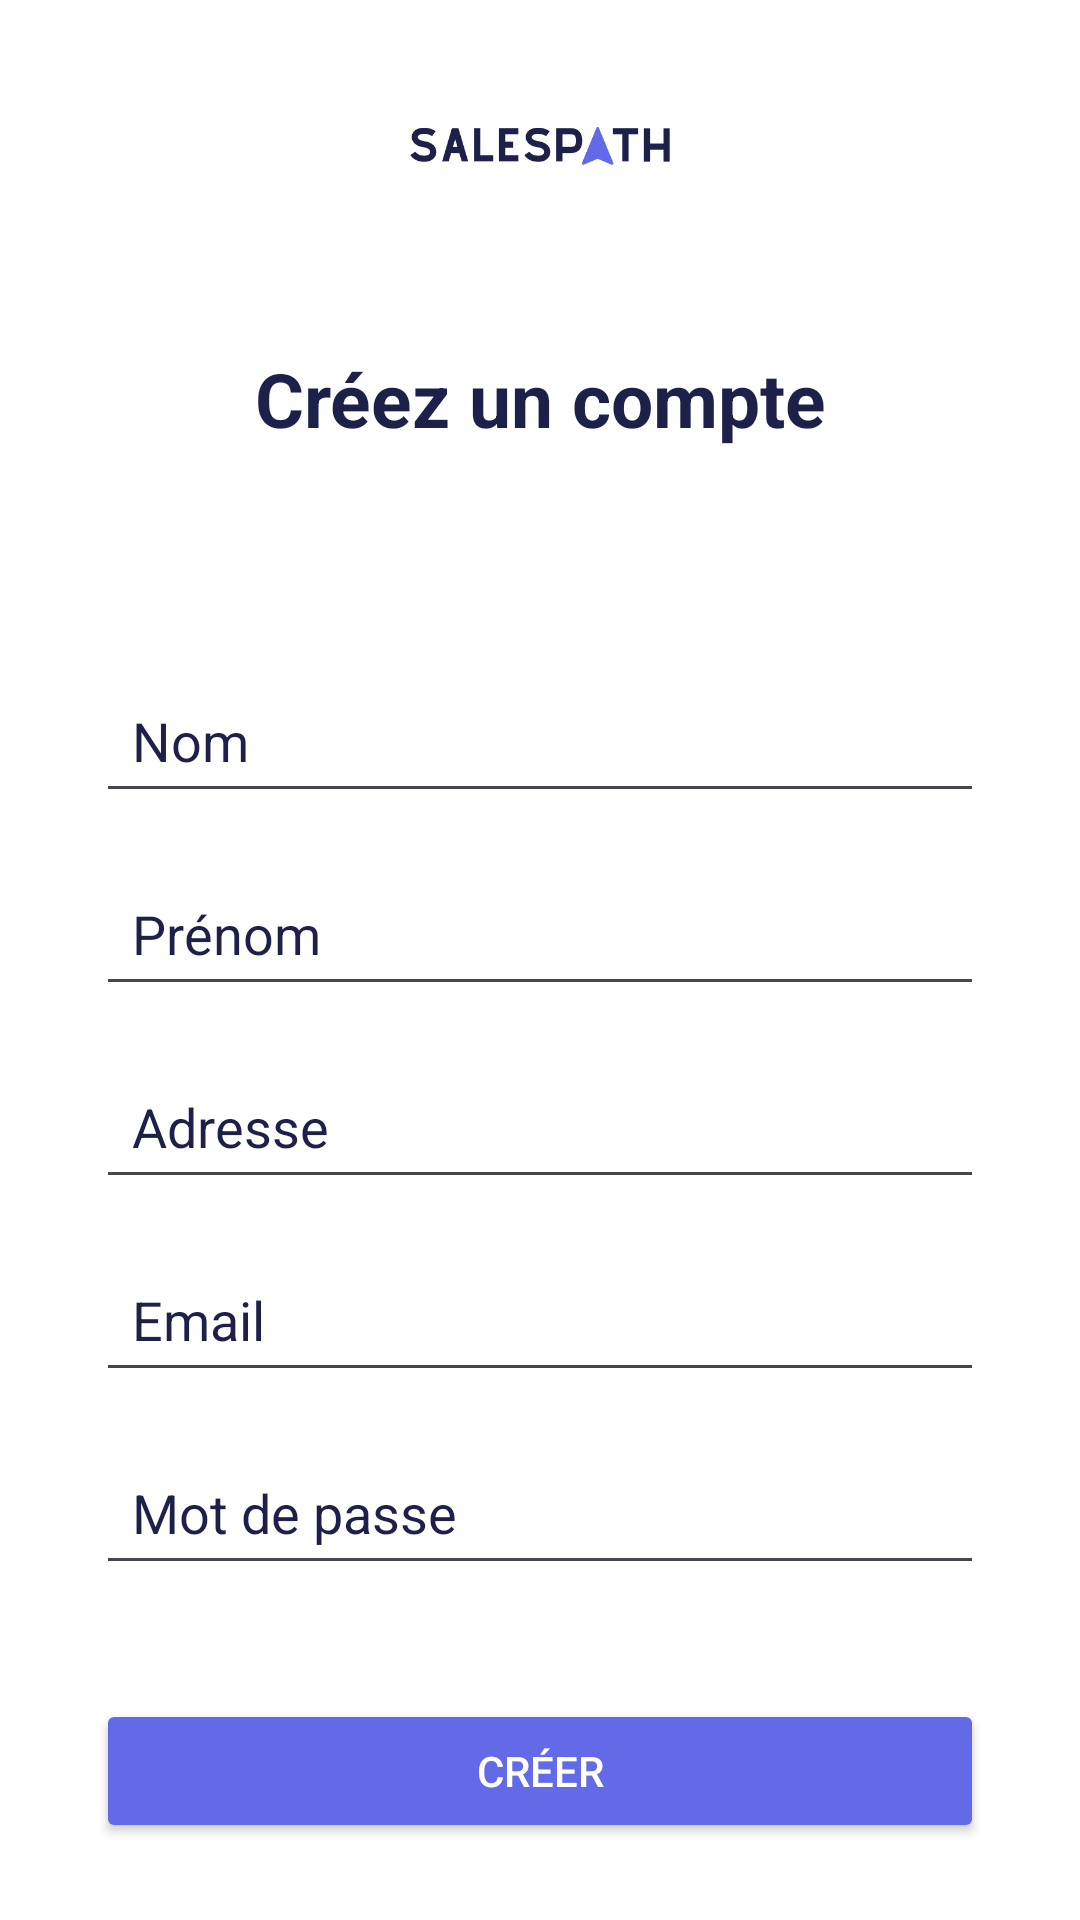

The Android layout XML behind this screen, and the referenced resources:
<!-- AndroidManifest.xml: application theme Theme.SalesPathApp -->
<!-- res/layout/activity_create_account.xml -->
<?xml version="1.0" encoding="utf-8"?>

<LinearLayout
    xmlns:android="http://schemas.android.com/apk/res/android"
    android:layout_width="match_parent"
    android:layout_height="match_parent"
    android:orientation="vertical"
    android:gravity="center"
    android:background="@color/white">

    
    <ImageView
        android:id="@+id/logo"
        android:layout_width="@dimen/logo_width"
        android:layout_height="@dimen/logo_height"
        android:src="@drawable/logo"
        android:layout_marginBottom="@dimen/margin_bottom_medium" />

    <TextView
        android:layout_width="match_parent"
        android:layout_height="wrap_content"
        android:text="@string/newAccount"
        android:layout_marginBottom="@dimen/margin_bottom_large"
        android:textSize="@dimen/text_size_large"
        android:textAlignment="center"
        android:textColor="@color/black"
        android:textStyle="bold"/>

    <TextView
        android:id="@+id/msgError"
        android:layout_width="wrap_content"
        android:layout_height="wrap_content"
        android:text=""
        android:layout_marginBottom="@dimen/margin_bottom_extra_large"
        android:textSize="@dimen/text_size_small"
        android:textStyle="bold"
        android:textAlignment="center"
        android:layout_marginHorizontal="@dimen/margin_horizontal"
        android:textColor="@color/alert"/>

    
    <EditText
        android:id="@+id/lastName"
        android:layout_width="match_parent"
        android:layout_height="wrap_content"
        android:hint="Nom"
        android:layout_marginHorizontal="@dimen/margin_horizontal"
        android:layout_marginBottom="@dimen/margin_bottom_medium"
        android:padding="@dimen/padding_default"
        android:inputType="text"
        android:maxLength="50"
        android:maxLines="1"
        android:textColor="@color/black"
        android:textColorHint="@color/black" />

    
    <EditText
        android:id="@+id/firstName"
        android:layout_width="match_parent"
        android:layout_height="wrap_content"
        android:hint="Prénom"
        android:layout_marginHorizontal="@dimen/margin_horizontal"
        android:layout_marginBottom="@dimen/margin_bottom_medium"
        android:padding="@dimen/padding_default"
        android:inputType="text"
        android:maxLength="50"
        android:maxLines="1"
        android:textColor="@color/black"
        android:textColorHint="@color/black" />

    
    <EditText
        android:id="@+id/address"
        android:layout_width="match_parent"
        android:layout_height="wrap_content"
        android:hint="Adresse"
        android:layout_marginHorizontal="@dimen/margin_horizontal"
        android:layout_marginBottom="@dimen/margin_bottom_medium"
        android:padding="@dimen/padding_default"
        android:inputType="text"
        android:maxLength="150"
        android:maxLines="1"
        android:textColor="@color/black"
        android:textColorHint="@color/black" />

    
    <EditText
        android:id="@+id/email"
        android:layout_width="match_parent"
        android:layout_height="wrap_content"
        android:hint="Email"
        android:layout_marginHorizontal="@dimen/margin_horizontal"
        android:layout_marginBottom="@dimen/margin_bottom_medium"
        android:padding="@dimen/padding_default"
        android:inputType="textEmailAddress"
        android:textColor="@color/black"
        android:textColorHint="@color/black" />

    
    <EditText
        android:id="@+id/password"
        android:layout_width="match_parent"
        android:layout_height="wrap_content"
        android:hint="Mot de passe"
        android:layout_marginHorizontal="@dimen/margin_horizontal"
        android:layout_marginBottom="@dimen/margin_bottom_small"
        android:padding="@dimen/padding_default"
        android:inputType="textPassword"
        android:textColor="@color/black"
        android:textColorHint="@color/black" />

    
    <Button
        android:id="@+id/login_button"
        android:layout_width="match_parent"
        android:layout_height="wrap_content"
        android:text="Créer"
        android:layout_marginHorizontal="@dimen/margin_horizontal"
        android:layout_marginBottom="@dimen/margin_bottom_medium"
        android:padding="@dimen/button_padding"
        android:backgroundTint="@color/primary"
        android:textColor="@color/white"
        android:onClick="createAccount"
        android:layout_marginTop="@dimen/margin_bottom_extra_large"/>

    
    <Button
        android:id="@+id/create_account"
        android:layout_width="wrap_content"
        android:layout_height="wrap_content"
        android:text="@string/login"
        android:textColor="@color/black"
        android:textSize="@dimen/text_size_small"
        android:layout_gravity="center"
        android:backgroundTint="@color/white"
        android:onClick="goToLogin"/>
</LinearLayout>
<!-- resources referenced by this layout -->
<resources>
  <color name="alert">#F37266</color>
  <color name="black">#1D2149</color>
  <color name="primary">#636AE8</color>
  <color name="white">#FFFFFFFF</color>
  <dimen name="button_padding">12dp</dimen>
  <dimen name="logo_height">100dp</dimen>
  <dimen name="logo_width">200dp</dimen>
  <dimen name="margin_bottom_extra_large">30dp</dimen>
  <dimen name="margin_bottom_large">24dp</dimen>
  <dimen name="margin_bottom_medium">16dp</dimen>
  <dimen name="margin_bottom_small">8dp</dimen>
  <dimen name="margin_horizontal">32dp</dimen>
  <dimen name="padding_default">12dp</dimen>
  <dimen name="text_size_large">25sp</dimen>
  <dimen name="text_size_small">14sp</dimen>
  <!-- drawable logo: png bitmap (drawable, 8311 bytes) -->
  <string name="login">Déjà un compte ? Connectez-vous.</string>
  <string name="newAccount">Créez un compte</string>
  <style name="Theme.SalesPathApp" parent="Base.Theme.SalesPathApp" />
  <style name="Base.Theme.SalesPathApp" parent="Theme.Material3.DayNight.NoActionBar">
          
          
      </style>
</resources>
